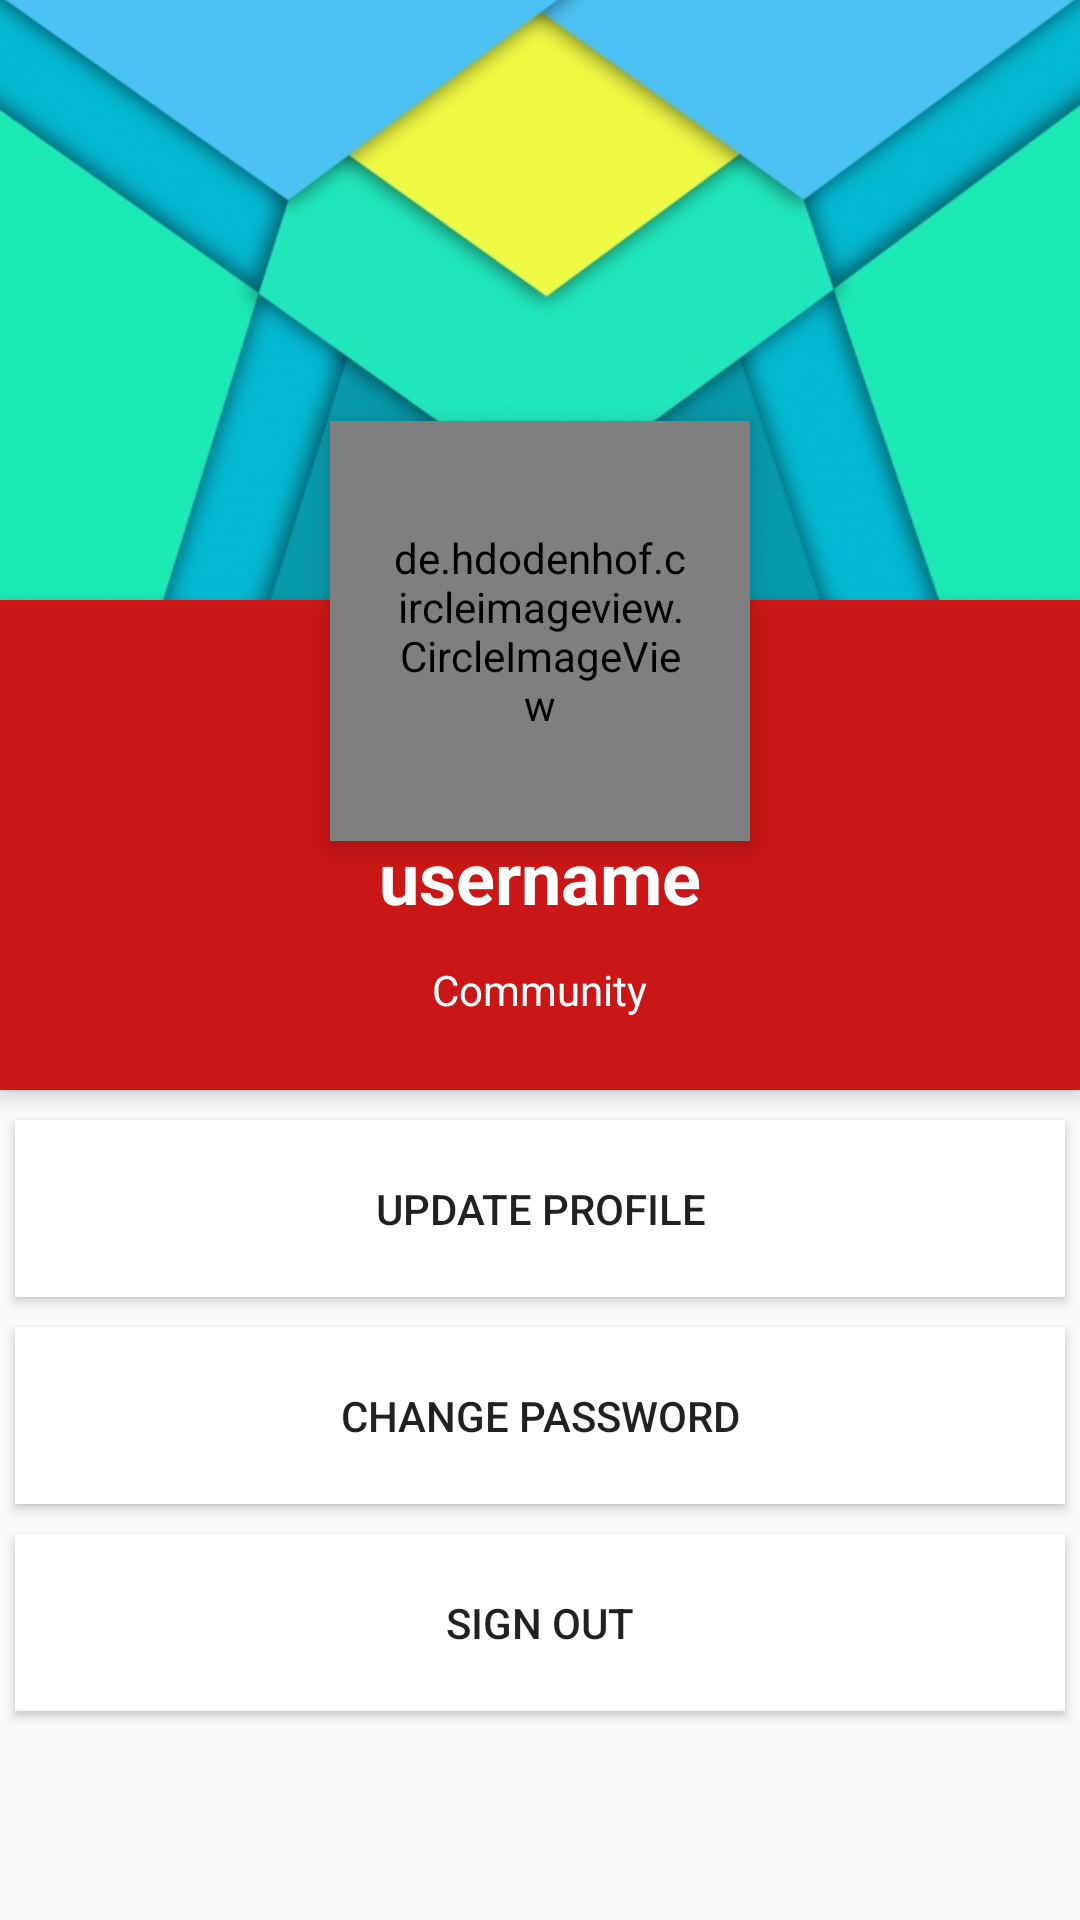

The Android layout XML behind this screen, and the referenced resources:
<!-- AndroidManifest.xml: application theme AppTheme -->
<!-- res/layout/fragment_settings.xml -->
<FrameLayout xmlns:android="http://schemas.android.com/apk/res/android"
    xmlns:tools="http://schemas.android.com/tools"
    android:layout_width="match_parent"
    android:layout_height="match_parent"
    tools:context="com.teamig.whatswap.fragments.SettingsFragment">

    <ScrollView
        android:layout_width="match_parent"
        android:layout_height="match_parent">

        <RelativeLayout
            android:layout_width="match_parent"
            android:layout_height="wrap_content">

            <ImageView
                android:id="@+id/settings_header_ImageView"
                android:layout_width="match_parent"
                android:layout_height="200dp"
                android:scaleType="centerCrop"
                android:src="@drawable/settings_header_img"/>

            <de.hdodenhof.circleimageview.CircleImageView
                android:id="@+id/iv_profile_pic"
                android:layout_width="140dp"
                android:layout_height="140dp"
                android:layout_below="@+id/settings_header_ImageView"
                android:layout_centerHorizontal="true"
                android:layout_marginTop="-60dp"
                android:elevation="5dp"
                android:padding="20dp"
                android:scaleType="centerCrop"
                android:src="@drawable/default_profile_pic"/>

            <RelativeLayout
                android:id="@+id/settings_profile_layout"
                android:layout_width="match_parent"
                android:layout_height="wrap_content"
                android:layout_below="@+id/settings_header_ImageView"
                android:background="#ebca0707"
                android:elevation="4dp"
                android:paddingBottom="24dp">

                <TextView
                    android:id="@+id/tv_username"
                    android:layout_width="wrap_content"
                    android:layout_height="wrap_content"
                    android:layout_centerHorizontal="true"
                    android:layout_marginTop="76dp"
                    android:text="@string/profile_username"
                    android:textColor="#fff"
                    android:textSize="24sp"
                    android:textStyle="bold" />

                <TextView
                    android:id="@+id/tv_community"
                    android:layout_width="wrap_content"
                    android:layout_height="wrap_content"
                    android:layout_below="@+id/tv_username"
                    android:layout_centerHorizontal="true"
                    android:layout_marginTop="12dp"
                    android:text="@string/profile_community"
                    android:textColor="#fff"
                    android:textSize="14sp" />
            </RelativeLayout>

            <LinearLayout
                android:layout_width="fill_parent"
                android:layout_height="wrap_content"
                android:layout_below="@+id/settings_profile_layout"
                android:layout_marginTop="5dp"
                android:orientation="vertical">

                <Button
                    android:id="@+id/settings_btn_update_profile"
                    android:layout_width="fill_parent"
                    android:layout_height="wrap_content"
                    android:layout_margin="5dp"
                    android:background="#fff"
                    android:clickable="true"
                    android:elevation="4dp"
                    android:padding="20dp"
                    android:text="@string/settings_update_profile" />

                <Button
                    android:id="@+id/settings_btn_change_password"
                    android:layout_width="fill_parent"
                    android:layout_height="wrap_content"
                    android:layout_margin="5dp"
                    android:layout_marginBottom="3dp"
                    android:layout_marginTop="3dp"
                    android:background="#fff"
                    android:clickable="true"
                    android:elevation="4dp"
                    android:padding="20dp"
                    android:text="@string/settings_change_password" />

                <Button
                    android:id="@+id/settings_btn_logout"
                    android:layout_width="fill_parent"
                    android:layout_height="wrap_content"
                    android:layout_margin="5dp"
                    android:background="#fff"
                    android:elevation="4dp"
                    android:padding="20dp"
                    android:text="@string/settings_btn_SignOut"/>

            </LinearLayout>

        </RelativeLayout>

    </ScrollView>

</FrameLayout>
<!-- resources referenced by this layout -->
<resources>
  <!-- drawable default_profile_pic: jpg bitmap (drawable, 26994 bytes) -->
  <!-- drawable settings_header_img: jpg bitmap (drawable, 37329 bytes) -->
  <string name="profile_community">Community</string>
  <string name="profile_username">username</string>
  <string name="settings_btn_SignOut">Sign Out</string>
  <string name="settings_change_password">Change Password</string>
  <string name="settings_update_profile">Update Profile</string>
  <style name="AppTheme" parent="Theme.AppCompat.Light.DarkActionBar">
          
          <item name="colorPrimary">@color/colorPrimary</item>
          <item name="colorPrimaryDark">@color/colorPrimaryDark</item>
          <item name="colorAccent">@color/colorAccent</item>
      </style>
  <color name="colorPrimary">#1976D2</color>
  <color name="colorPrimaryDark">#303F9F</color>
  <color name="colorAccent">#4CAF50</color>
</resources>
